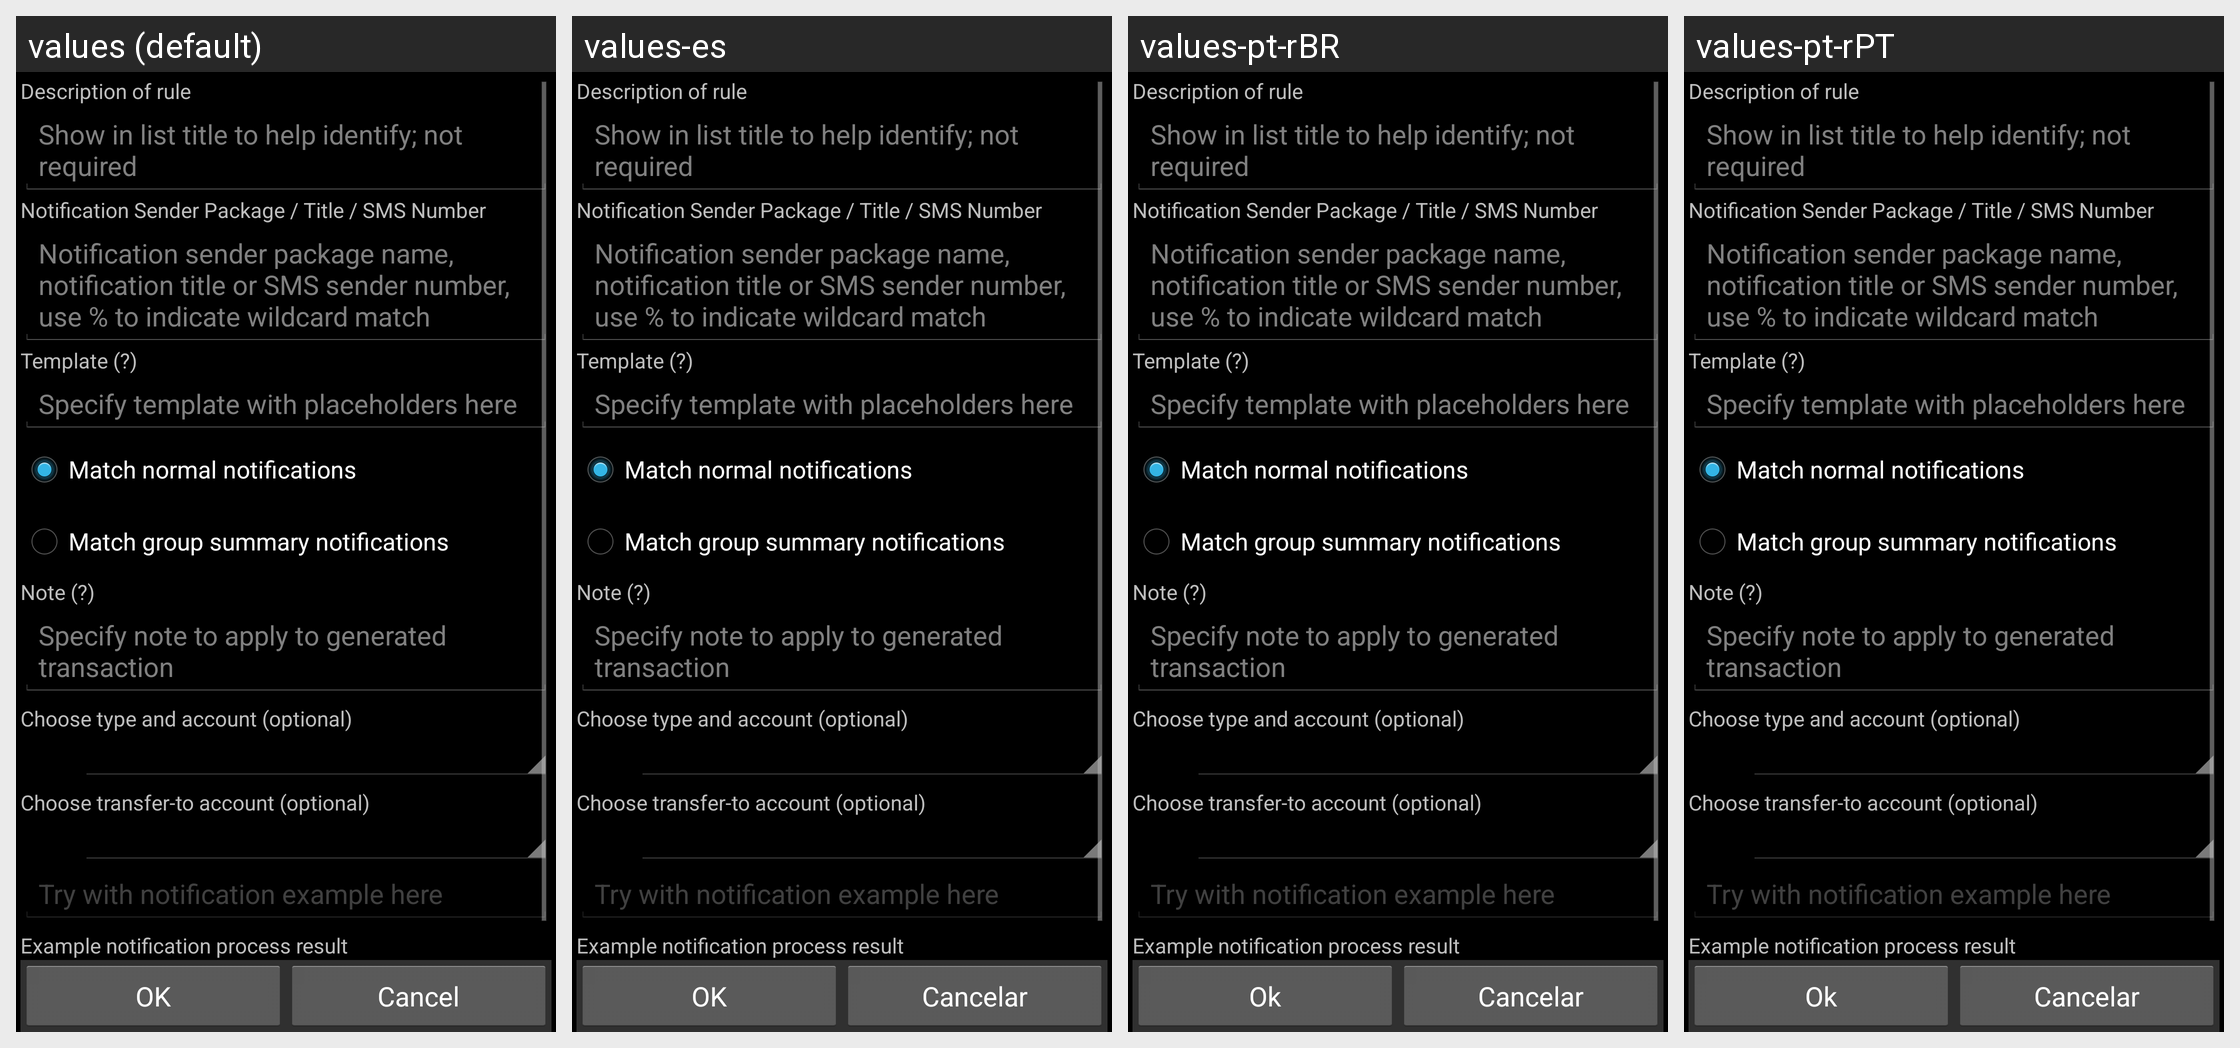

Strings drawn on this Android screen and how each of the app's shown locales translates them:
Android screen res/layout/smstemplate.xml rendered under 4 locales, left to right: values (default), values-es, values-pt-rBR, values-pt-rPT. Device: Nexus 5 (rendered at 1080×1920; each locale shown at half size, 540×960, under a caption strip naming it); theme AppTheme.
Other locales in the repository, not shown: values-ca, values-cs-rCZ, values-da, values-de, values-fr, values-hu, values-it, values-ko, values-no-rNB, values-pl, values-ro, values-ru, values-sk, values-uk-rUA, values-zh-rCN, values-zh-rTW.
Strings drawn on this screen, with the default value and each locale's value (text and hints the layout hard-codes, and strings that could not be matched under every locale, appear in the picture but are not listed):

sms_description
  values: Description of rule
  values-es: Description of rule  [not translated; the default value is used]
  values-pt-rBR: Description of rule  [not translated; the default value is used]
  values-pt-rPT: Description of rule  [not translated; the default value is used]

sms_description_hint
  values: Show in list title to help identify; not required
  values-es: Show in list title to help identify; not required  [not translated; the default value is used]
  values-pt-rBR: Show in list title to help identify; not required  [not translated; the default value is used]
  values-pt-rPT: Show in list title to help identify; not required  [not translated; the default value is used]

sms_sender
  values: Notification Sender Package / Title / SMS Number
  values-es: Notification Sender Package / Title / SMS Number  [not translated; the default value is used]
  values-pt-rBR: Notification Sender Package / Title / SMS Number  [not translated; the default value is used]
  values-pt-rPT: Notification Sender Package / Title / SMS Number  [not translated; the default value is used]

sms_number_hint
  values: Notification sender package name, notification title or SMS sender number, use % to indicate wildcard match
  values-es: Notification sender package name, notification title or SMS sender number, use % to indicate wildcard match  [not translated; the default value is used]
  values-pt-rBR: Notification sender package name, notification title or SMS sender number, use % to indicate wildcard match  [not translated; the default value is used]
  values-pt-rPT: Notification sender package name, notification title or SMS sender number, use % to indicate wildcard match  [not translated; the default value is used]

sms_tpl_title
  values: Template (?)
  values-es: Template (?)  [not translated; the default value is used]
  values-pt-rBR: Template (?)  [not translated; the default value is used]
  values-pt-rPT: Template (?)  [not translated; the default value is used]

sms_tpl_hint
  values: Specify template with placeholders here
  values-es: Specify template with placeholders here  [not translated; the default value is used]
  values-pt-rBR: Specify template with placeholders here  [not translated; the default value is used]
  values-pt-rPT: Specify template with placeholders here  [not translated; the default value is used]

sms_tpl_match_normal
  values: Match normal notifications
  values-es: Match normal notifications  [not translated; the default value is used]
  values-pt-rBR: Match normal notifications  [not translated; the default value is used]
  values-pt-rPT: Match normal notifications  [not translated; the default value is used]

sms_tpl_match_group_summary
  values: Match group summary notifications
  values-es: Match group summary notifications  [not translated; the default value is used]
  values-pt-rBR: Match group summary notifications  [not translated; the default value is used]
  values-pt-rPT: Match group summary notifications  [not translated; the default value is used]

sms_note_title
  values: Note (?)
  values-es: Note (?)  [not translated; the default value is used]
  values-pt-rBR: Note (?)  [not translated; the default value is used]
  values-pt-rPT: Note (?)  [not translated; the default value is used]

sms_note_hint
  values: Specify note to apply to generated transaction
  values-es: Specify note to apply to generated transaction  [not translated; the default value is used]
  values-pt-rBR: Specify note to apply to generated transaction  [not translated; the default value is used]
  values-pt-rPT: Specify note to apply to generated transaction  [not translated; the default value is used]

choose_sms_template_type_and_account
  values: Choose type and account (optional)
  values-es: Choose type and account (optional)  [not translated; the default value is used]
  values-pt-rBR: Choose type and account (optional)  [not translated; the default value is used]
  values-pt-rPT: Choose type and account (optional)  [not translated; the default value is used]

choose_sms_template_transfer_to_account
  values: Choose transfer-to account (optional)
  values-es: Choose transfer-to account (optional)  [not translated; the default value is used]
  values-pt-rBR: Choose transfer-to account (optional)  [not translated; the default value is used]
  values-pt-rPT: Choose transfer-to account (optional)  [not translated; the default value is used]

sms_tpl_check
  values: Try with notification example here
  values-es: Try with notification example here  [not translated; the default value is used]
  values-pt-rBR: Try with notification example here  [not translated; the default value is used]
  values-pt-rPT: Try with notification example here  [not translated; the default value is used]

tpl_parse_result
  values: Example notification process result
  values-es: Example notification process result  [not translated; the default value is used]
  values-pt-rBR: Example notification process result  [not translated; the default value is used]
  values-pt-rPT: Example notification process result  [not translated; the default value is used]

ok
  values: OK
  values-es: OK
  values-pt-rBR: Ok
  values-pt-rPT: Ok

cancel
  values: Cancel
  values-es: Cancelar
  values-pt-rBR: Cancelar
  values-pt-rPT: Cancelar
